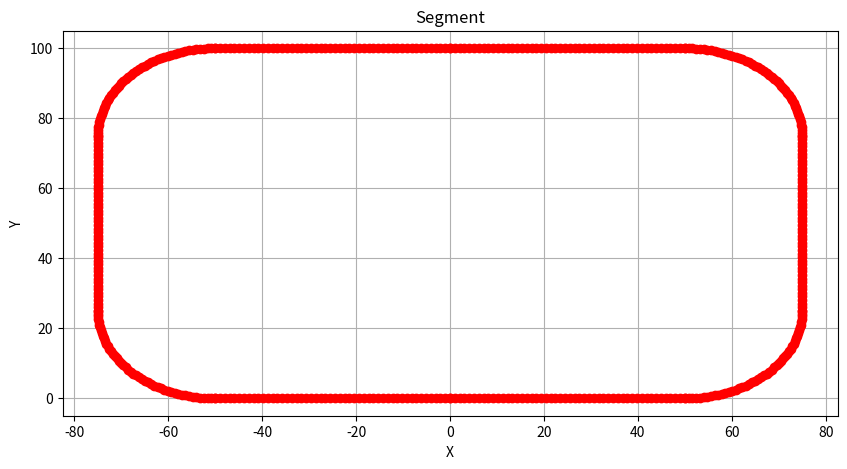

Generate this figure with matplotlib:
import numpy as np
import matplotlib.pyplot as plt

NUM_OF_POINTS = 50

def generate_line(start_point, end_point, num_points=NUM_OF_POINTS):
    x_values = np.linspace(start_point[0], end_point[0], num_points).tolist()
    y_values = np.linspace(start_point[1], end_point[1], num_points).tolist()
    return x_values, y_values

def generate_curve(start_point, end_point, radius, center_point, num_points=NUM_OF_POINTS):
    x_start_point, y_start_point = start_point
    x_end_point, y_end_point = end_point
    center_x , center_y = center_point
    start_angle = np.arctan2(y_start_point-center_y, x_start_point-center_x)
    end_angle = np.arctan2(y_end_point-center_y, x_end_point-center_x)
    if end_angle < start_angle:
        end_angle += 2 * np.pi
    angles = np.linspace(start_angle, end_angle, num_points)
    x_curve = (center_x + radius * np.cos(angles)).tolist()
    y_curve = (center_y + radius * np.sin(angles)).tolist()
    return x_curve, y_curve

def plot_points(x_points, y_points):
    plt.figure(figsize=(10, 5))
    plt.plot(x_points, y_points, 'ro--')
    plt.title('Segment')
    plt.xlabel('X')
    plt.ylabel('Y')
    plt.grid(True)
    plt.show()

def save_points(x_points, y_points, filename):
    with open(filename + '.tsv', 'w') as f:
        f.write('X\tY\n')
        for x, y in zip(x_points, y_points):
            f.write(f'{x}\t{y}\n')
    print(f'Points saved to {filename}.tsv')

track = [
            {"start_point": (0, 0), "end_point": (50, 0), "is_curve": False},
            {"start_point": (50, 0), "end_point": (75, 25), "is_curve": True, "radius": 25, "center_point": (50, 25)},

            {"start_point": (75, 25), "end_point": (75, 75), "is_curve": False},
            {"start_point": (75, 75), "end_point": (50, 100), "is_curve": True, "radius": 25, "center_point": (50, 75)},

            {"start_point": (50, 100), "end_point": (0, 100), "is_curve": False},
            {"start_point": (0, 100), "end_point": (-50, 100), "is_curve": False},

            {"start_point": (-50, 100), "end_point": (-75, 75), "is_curve": True, "radius": 25, "center_point": (-50, 75)},
            {"start_point": (-75, 75), "end_point": (-75, 25), "is_curve": False},

            {"start_point": (-75, 25), "end_point": (-50, 0), "is_curve": True, "radius": 25, "center_point": (-50, 25)},
            {"start_point": (-50, 0), "end_point": (0, 0), "is_curve": False}
        ]

segment_points = []

for segment in track:
    if segment["is_curve"]:
        x_points, y_points = generate_curve(segment["start_point"], segment["end_point"], segment["radius"], segment["center_point"])
    else:
        x_points, y_points = generate_line(segment["start_point"], segment["end_point"])
    segment_points.append((x_points, y_points))

track_x = []
track_y = []
for segment in segment_points:
    x_points, y_points = segment
    track_x.extend(x_points)
    track_y.extend(y_points)

plot_points(track_x, track_y)
save_points(track_x, track_y, 'Segment_to_Points')
